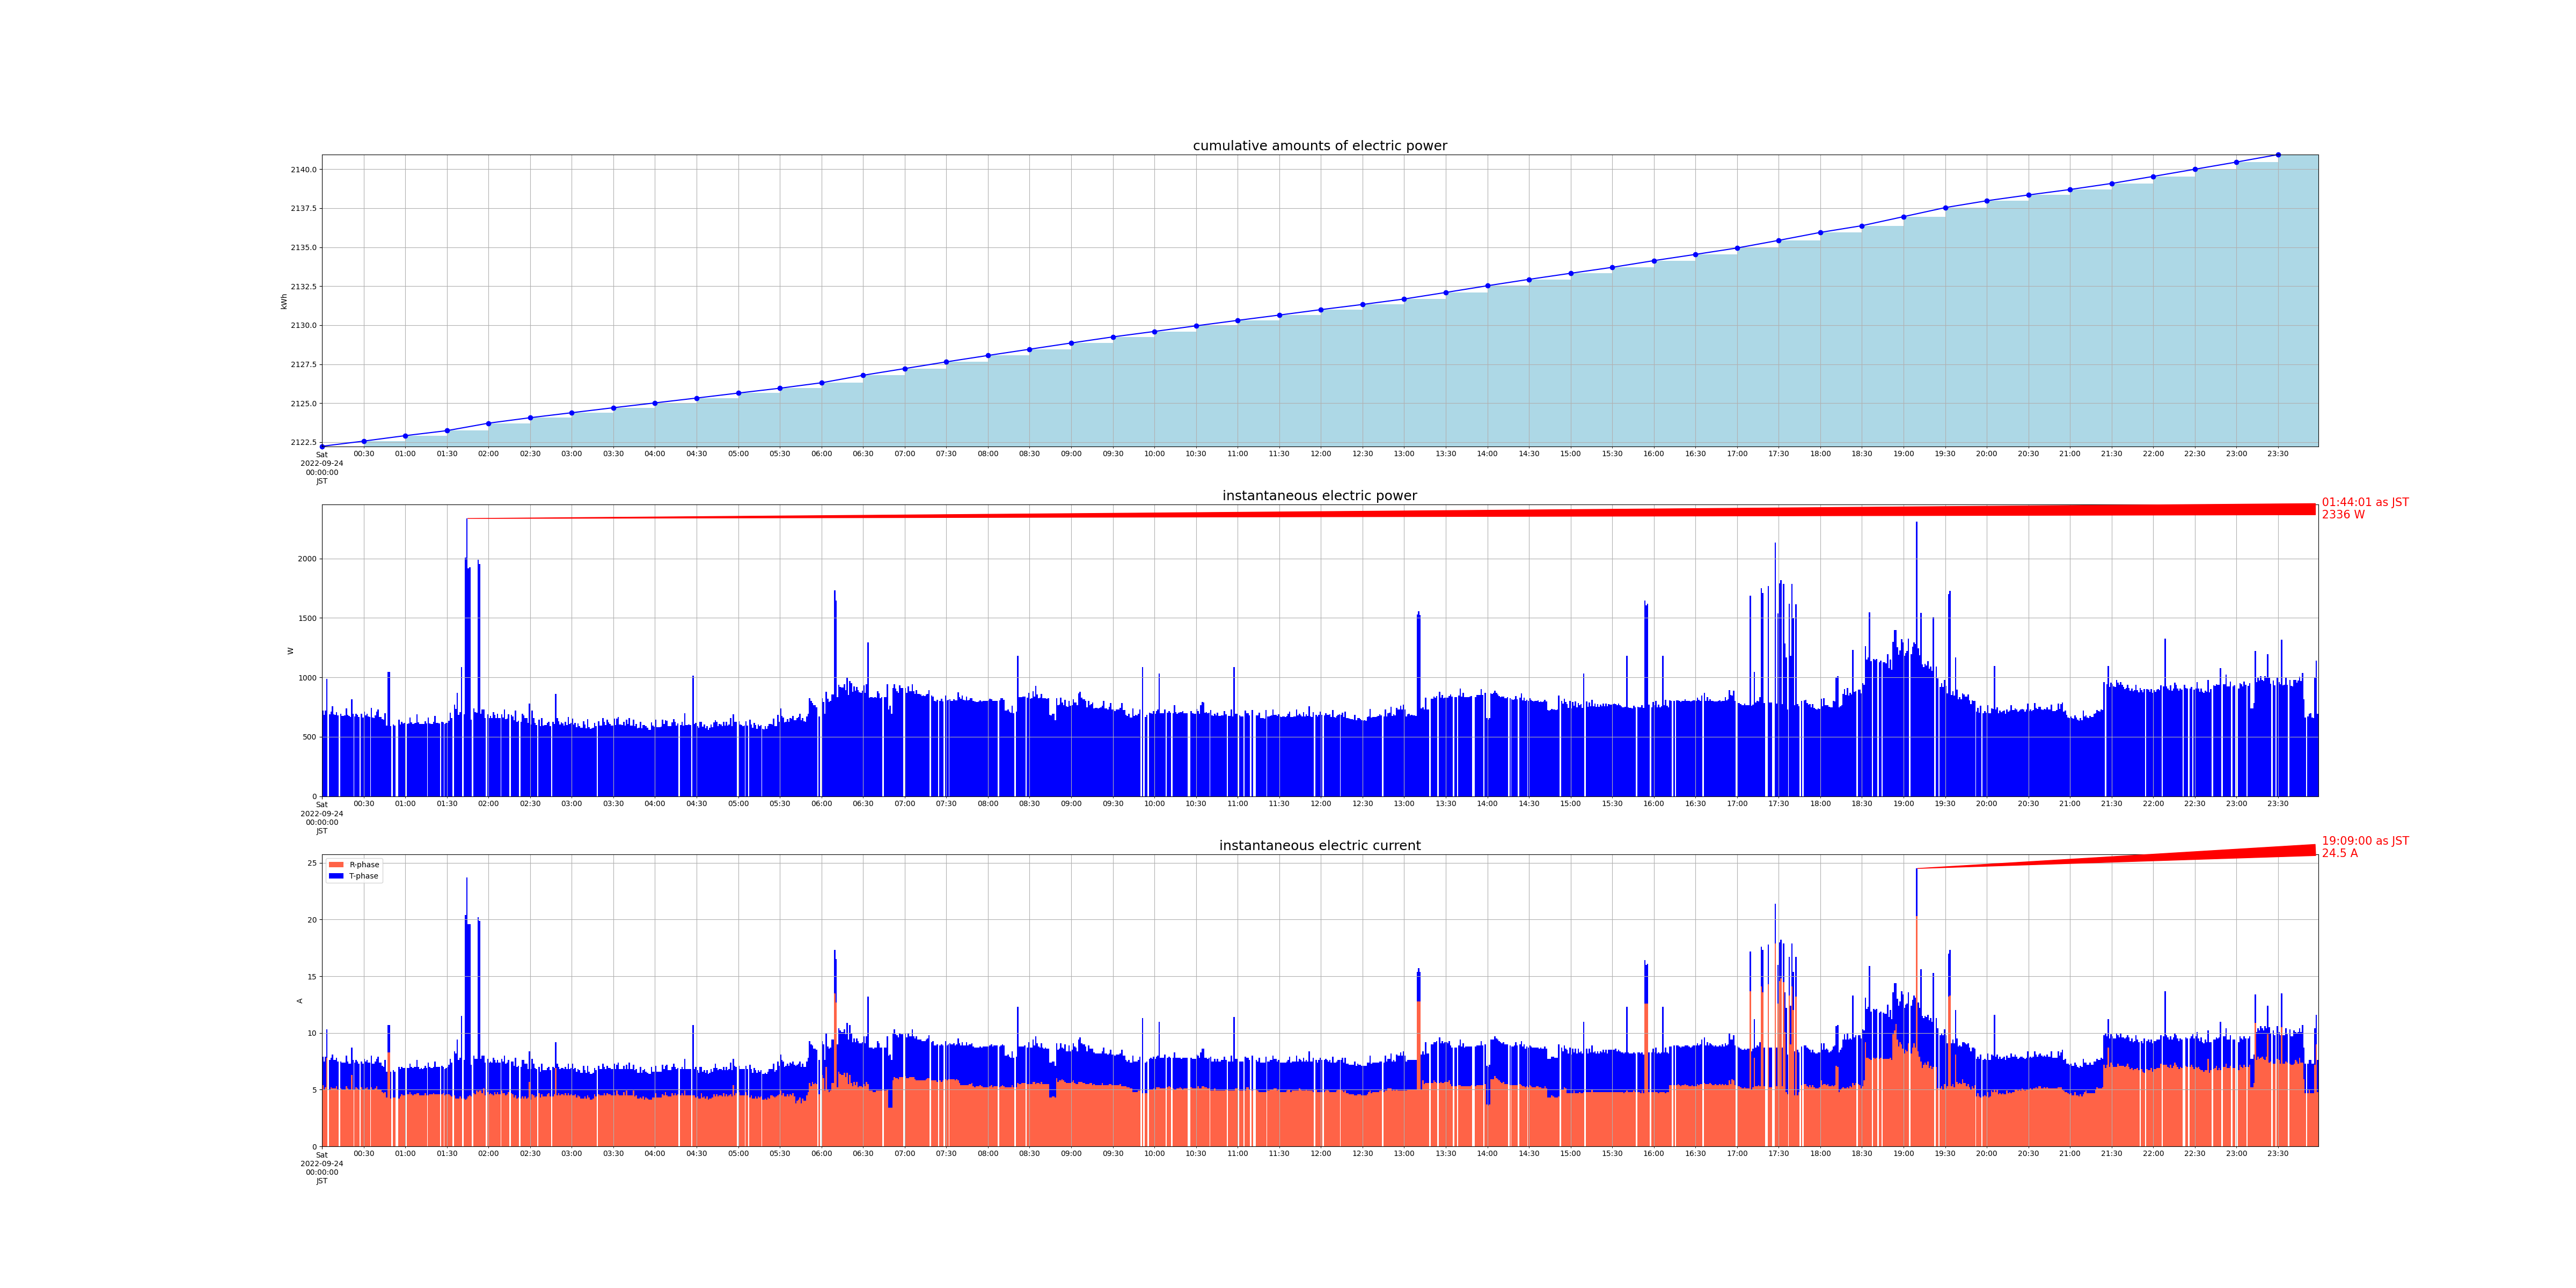

Source data for this figure (header and first rows):
measured_at, sensor_id, cumlative_kwh, instant_watt, instant_ampere_R, instant_ampere_T
2022-09-24 00:00:01+09:00, smartmeter, , 720.0, , 
2022-09-24 00:00:01+09:00, smartmeter, , , 5.4, 2.5
2022-09-24 00:00:00+09:00, smartmeter, 2122, , , 
2022-09-24 00:01:01+09:00, smartmeter, , 684.0, , 
2022-09-24 00:01:01+09:00, smartmeter, , , 5.0, 2.5
2022-09-24 00:02:00+09:00, smartmeter, , 720.0, , 
2022-09-24 00:02:00+09:00, smartmeter, , , 5.2, 2.7
2022-09-24 00:03:01+09:00, smartmeter, , 988.0, , 
2022-09-24 00:03:01+09:00, smartmeter, , , 7.8, 2.5
2022-09-24 00:05:01+09:00, smartmeter, , 688.0, , 
2022-09-24 00:05:01+09:00, smartmeter, , , 5.0, 2.6
2022-09-24 00:06:01+09:00, smartmeter, , 712.0, , 
2022-09-24 00:06:01+09:00, smartmeter, , , 5.2, 2.6
2022-09-24 00:07:00+09:00, smartmeter, , 756.0, , 
2022-09-24 00:07:00+09:00, smartmeter, , , 5.1, 3.0
2022-09-24 00:08:00+09:00, smartmeter, , 688.0, , 
2022-09-24 00:08:00+09:00, smartmeter, , , 5.1, 2.5
2022-09-24 00:09:01+09:00, smartmeter, , 684.0, , 
2022-09-24 00:09:01+09:00, smartmeter, , , 5.1, 2.5
2022-09-24 00:10:01+09:00, smartmeter, , 708.0, , 
2022-09-24 00:10:01+09:00, smartmeter, , , 5.3, 2.5
2022-09-24 00:11:01+09:00, smartmeter, , 680.0, , 
2022-09-24 00:11:01+09:00, smartmeter, , , 5.0, 2.5
2022-09-24 00:13:01+09:00, smartmeter, , 692.0, , 
2022-09-24 00:13:01+09:00, smartmeter, , , 5.1, 2.4
2022-09-24 00:14:01+09:00, smartmeter, , 676.0, , 
2022-09-24 00:14:01+09:00, smartmeter, , , 5.0, 2.4
2022-09-24 00:15:00+09:00, smartmeter, , 676.0, , 
2022-09-24 00:15:00+09:00, smartmeter, , , 5.0, 2.4
2022-09-24 00:16:01+09:00, smartmeter, , 680.0, , 
2022-09-24 00:16:01+09:00, smartmeter, , , 5.0, 2.4
2022-09-24 00:17:00+09:00, smartmeter, , 740.0, , 
2022-09-24 00:17:00+09:00, smartmeter, , , 5.3, 2.7
2022-09-24 00:18:01+09:00, smartmeter, , 684.0, , 
2022-09-24 00:18:01+09:00, smartmeter, , , 5.1, 2.4
2022-09-24 00:19:00+09:00, smartmeter, , 676.0, , 
2022-09-24 00:19:00+09:00, smartmeter, , , 5.0, 2.3
2022-09-24 00:20:00+09:00, smartmeter, , 668.0, , 
2022-09-24 00:20:00+09:00, smartmeter, , , 5.0, 2.3
2022-09-24 00:21:01+09:00, smartmeter, , 816.0, , 
2022-09-24 00:21:01+09:00, smartmeter, , , 6.3, 2.4
2022-09-24 00:22:00+09:00, smartmeter, , 692.0, , 
2022-09-24 00:22:00+09:00, smartmeter, , , 5.0, 2.6
2022-09-24 00:23:01+09:00, smartmeter, , 672.0, , 
2022-09-24 00:23:01+09:00, smartmeter, , , 5.0, 2.4
2022-09-24 00:24:00+09:00, smartmeter, , 692.0, , 
2022-09-24 00:24:00+09:00, smartmeter, , , 5.2, 2.4
2022-09-24 00:25:00+09:00, smartmeter, , 684.0, , 
2022-09-24 00:25:00+09:00, smartmeter, , , 5.1, 2.4
2022-09-24 00:26:01+09:00, smartmeter, , 668.0, , 
2022-09-24 00:26:01+09:00, smartmeter, , , 5.0, 2.3
2022-09-24 00:28:01+09:00, smartmeter, , 696.0, , 
2022-09-24 00:28:01+09:00, smartmeter, , , 5.2, 2.3
2022-09-24 00:29:00+09:00, smartmeter, , 664.0, , 
2022-09-24 00:29:00+09:00, smartmeter, , , 5.0, 2.3
2022-09-24 00:30:01+09:00, smartmeter, , 712.0, , 
2022-09-24 00:30:01+09:00, smartmeter, , , 5.0, 2.7
2022-09-24 00:30:00+09:00, smartmeter, 2123, , , 
2022-09-24 00:31:01+09:00, smartmeter, , 680.0, , 
2022-09-24 00:31:01+09:00, smartmeter, , , 5.1, 2.4
... 2,680 more rows
